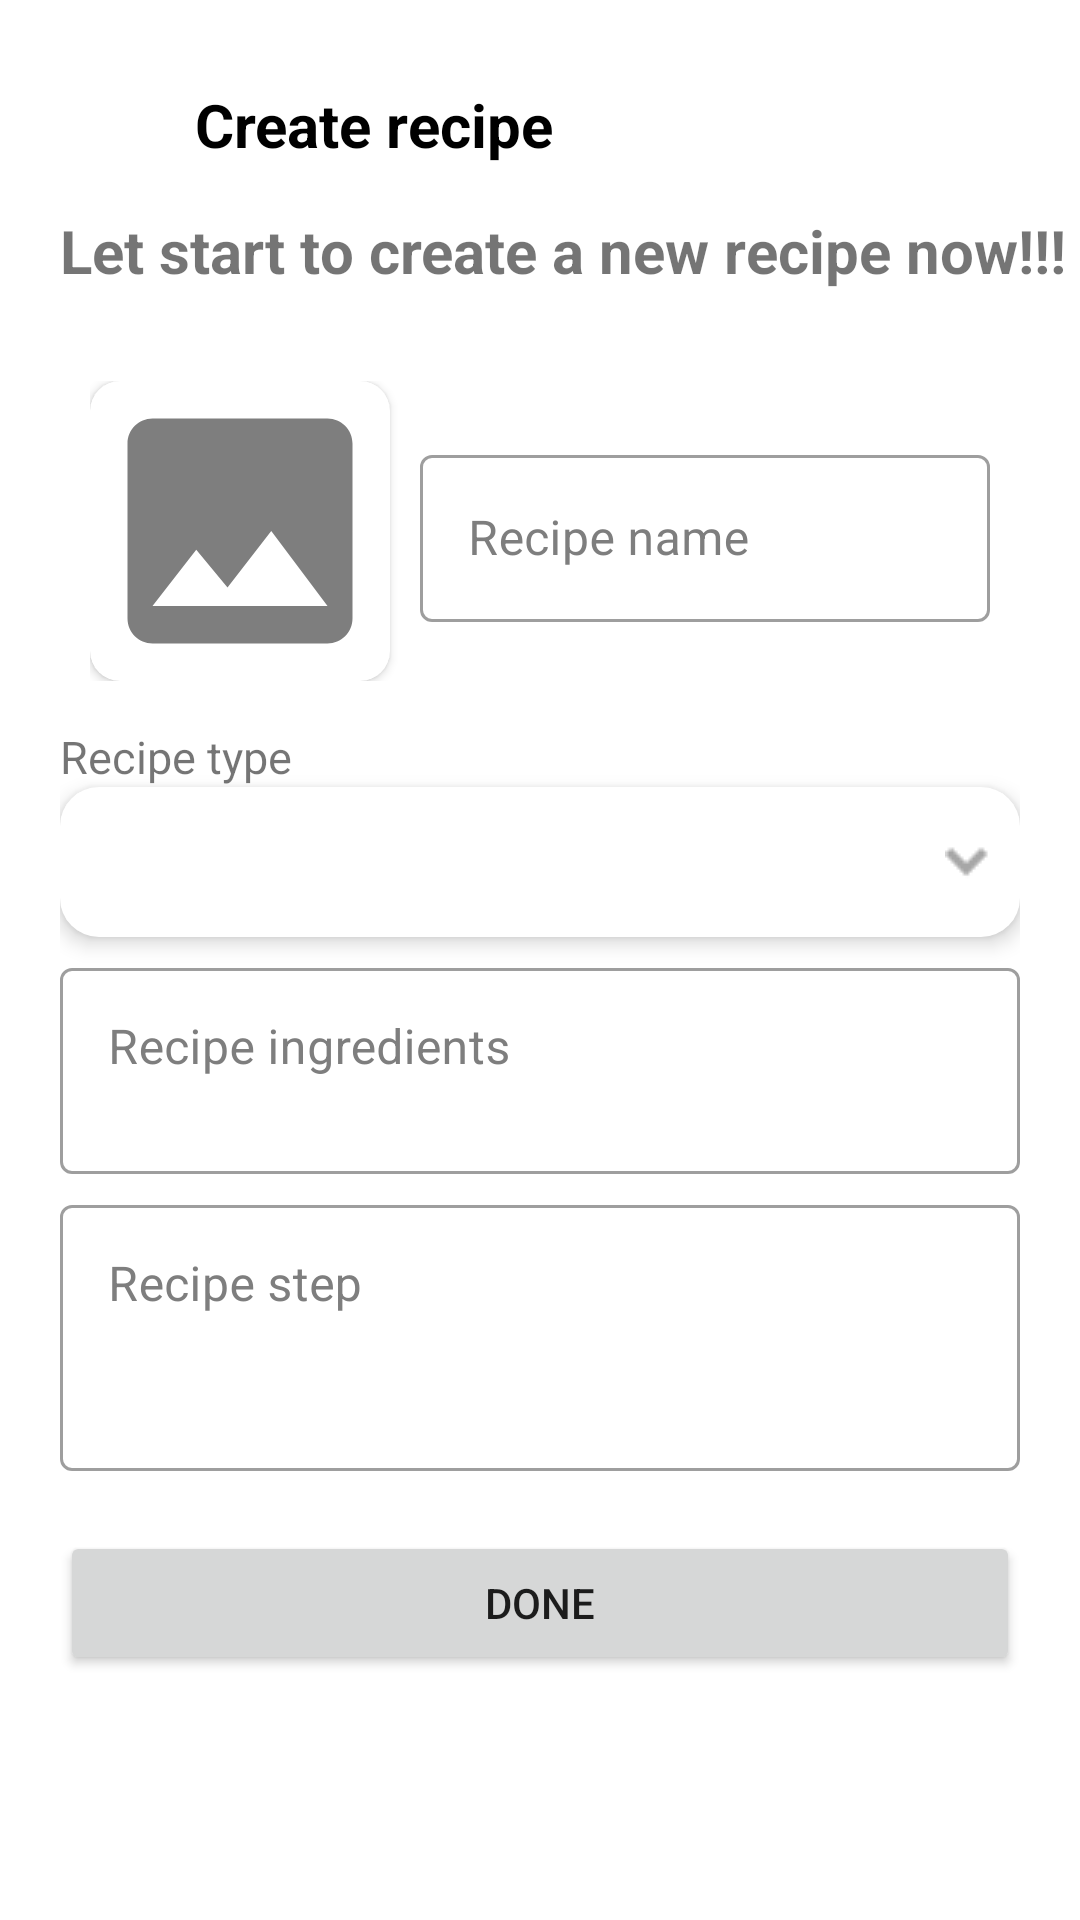

Layout XML and referenced resources for this Android screen:
<!-- AndroidManifest.xml: application theme Theme.RecipeApp -->
<!-- res/layout/activity_create_recipe.xml -->
<?xml version="1.0" encoding="utf-8"?>
<androidx.constraintlayout.widget.ConstraintLayout xmlns:android="http://schemas.android.com/apk/res/android"
    xmlns:app="http://schemas.android.com/apk/res-auto"
    xmlns:tools="http://schemas.android.com/tools"
    android:layout_width="match_parent"
    android:layout_height="match_parent"
    tools:context=".j.ui.CreateRecipe">

    <ImageView
        android:id="@+id/imageView_ic_back"
        android:layout_width="@dimen/back_image_width_height"
        android:layout_height="@dimen/back_image_width_height"
        android:layout_marginStart="@dimen/back_image_width_marginStart"
        android:layout_marginTop="@dimen/back_image_width_marginTop"
        app:layout_constraintStart_toStartOf="parent"
        app:layout_constraintTop_toTopOf="parent"
        app:srcCompat="@drawable/ic_arrow_back_24"
        android:contentDescription="@string/backbutton" />

    <TextView
        android:id="@+id/create_textView_title"
        android:layout_width="wrap_content"
        android:layout_height="wrap_content"
        android:layout_marginTop="@dimen/bar_title_text_marginTop"
        android:layout_marginStart="@dimen/bar_title_text_marginStart"
        android:text="@string/create_recipe_title"
        android:textSize="@dimen/bar_title_text_size"
        android:textColor="@color/black"
        android:textStyle="bold"
        app:layout_constraintStart_toEndOf="@id/imageView_ic_back"
        app:layout_constraintTop_toTopOf="parent" />

    <TextView
        android:id="@+id/fill_out_textView_title"
        android:layout_width="wrap_content"
        android:layout_height="wrap_content"
        android:text="@string/fill_out_text"
        android:textSize="@dimen/fill_out_textSize"
        android:layout_marginTop="@dimen/fill_out_marginTop"
        android:layout_marginStart="@dimen/fill_out_marginStart"
        android:textStyle="bold"
        app:layout_constraintStart_toStartOf="parent"
        app:layout_constraintTop_toBottomOf="@id/imageView_ic_back"/>

    <ScrollView
        android:layout_width="match_parent"
        android:layout_height="0dp"
        app:layout_constraintBottom_toBottomOf="parent"
        app:layout_constraintEnd_toEndOf="parent"
        app:layout_constraintStart_toStartOf="parent"
        app:layout_constraintTop_toBottomOf="@+id/fill_out_textView_title">

        <LinearLayout
            android:layout_width="match_parent"
            android:layout_height="wrap_content"
            android:layout_margin="20dp"
            android:orientation="vertical">

            <LinearLayout
                android:layout_width="match_parent"
                android:layout_height="wrap_content"
                android:padding="10dp"
                android:orientation="horizontal">

                <androidx.cardview.widget.CardView
                    android:id="@+id/recipe_image_card"
                    android:layout_width="@dimen/create_image_card_width"
                    android:layout_height="@dimen/create_image_card_height"
                    android:elevation="@dimen/elevation"
                    app:cardCornerRadius="@dimen/image_card_cornerRadius">

                    <ImageView
                            android:id="@+id/recipe_photo_imageView"
                            android:layout_width="match_parent"
                            android:layout_height="match_parent"
                            android:scaleType="fitXY"
                            android:src="@drawable/ic_baseline_image_24"
                            android:contentDescription="@string/select_image" />

                </androidx.cardview.widget.CardView>

                <com.google.android.material.textfield.TextInputLayout
                    android:id="@+id/recipeName_editText_layout"
                    style="@style/Widget.MaterialComponents.TextInputLayout.OutlinedBox"
                    android:layout_width="match_parent"
                    android:layout_height="wrap_content"
                    android:layout_gravity="center"
                    android:layout_marginStart="@dimen/recipe_name_editText_marginStart"
                    android:hint="@string/recipe_name_text"
                    android:textColorHint="@color/gray">

                    <EditText
                        android:id="@+id/recipeName_editText"
                        android:layout_width="match_parent"
                        android:layout_height="wrap_content"
                        android:inputType="text"
                        android:maxLength="60"
                        android:lines="1" />
                </com.google.android.material.textfield.TextInputLayout>
            </LinearLayout>


            <TextView
                android:id="@+id/recipe_type_textView"
                android:layout_width="wrap_content"
                android:layout_height="wrap_content"
                android:layout_marginTop="5dp"
                android:text="@string/select_recipe_type_textView"
                android:textSize="@dimen/create_recipe_text_size" />

            <Spinner
                android:id="@+id/create_recipe_type_spinner"
                android:layout_width="match_parent"
                android:layout_height="@dimen/create_spinner_height"
                android:background="@drawable/spinner"
                android:elevation="@dimen/elevation" />

            <com.google.android.material.textfield.TextInputLayout
                android:id="@+id/recipeIngredients_editText_layout"
                style="@style/Widget.MaterialComponents.TextInputLayout.OutlinedBox"
                android:layout_width="match_parent"
                android:layout_height="wrap_content"
                android:layout_marginTop="@dimen/recipeIngredients_layout_marginTop"
                android:hint="@string/recipe_ingredients_text"
                android:textColorHint="@color/gray">

                <EditText
                    android:id="@+id/recipeIngredient_editTextTextMultiLine"
                    android:layout_width="match_parent"
                    android:layout_height="wrap_content"
                    android:paddingBottom="@dimen/recipeIngredients_et_paddingBottom"
                    android:gravity="start|top"
                    android:maxLength="1000"
                    android:inputType="textMultiLine" />
            </com.google.android.material.textfield.TextInputLayout>

            <com.google.android.material.textfield.TextInputLayout
                android:id="@+id/recipeStep_editText_layout"
                style="@style/Widget.MaterialComponents.TextInputLayout.OutlinedBox"
                android:layout_width="match_parent"
                android:layout_height="wrap_content"
                android:layout_marginTop="@dimen/recipeStep_layout_marginTop"
                android:hint="@string/recipe_step_text"
                android:textColorHint="@color/gray">

                <EditText
                    android:id="@+id/recipeStep_editTextTextMultiLine"
                    android:layout_width="match_parent"
                    android:layout_height="wrap_content"
                    android:gravity="start|top"
                    android:maxLength="1500"
                    android:paddingBottom="@dimen/recipeStep_et_paddingBottom"
                    android:inputType="textMultiLine" />
            </com.google.android.material.textfield.TextInputLayout>

            <Button
                android:id="@+id/done_button"
                android:layout_width="match_parent"
                android:layout_height="wrap_content"
                android:layout_gravity="center|bottom"
                android:layout_marginTop="@dimen/done_buttom_marginTopBottom"
                android:layout_marginBottom="@dimen/done_buttom_marginTopBottom"
                android:text="@string/done_buttton_text" />
        </LinearLayout>

    </ScrollView>

</androidx.constraintlayout.widget.ConstraintLayout>
<!-- resources referenced by this layout -->
<resources>
  <color name="black">#FF000000</color>
  <color name="gray">#7E7E7E</color>
  <dimen name="back_image_width_height">20dp</dimen>
  <dimen name="back_image_width_marginStart">20dp</dimen>
  <dimen name="back_image_width_marginTop">32dp</dimen>
  <dimen name="bar_title_text_marginStart">25dp</dimen>
  <dimen name="bar_title_text_marginTop">28dp</dimen>
  <dimen name="bar_title_text_size">20sp</dimen>
  <dimen name="create_image_card_height">100dp</dimen>
  <dimen name="create_image_card_width">100dp</dimen>
  <dimen name="create_recipe_text_size">15sp</dimen>
  <dimen name="create_spinner_height">50dp</dimen>
  <dimen name="done_buttom_marginTopBottom">20dp</dimen>
  <dimen name="elevation">4dp</dimen>
  <dimen name="fill_out_marginStart">20dp</dimen>
  <dimen name="fill_out_marginTop">18dp</dimen>
  <dimen name="fill_out_textSize">20sp</dimen>
  <dimen name="image_card_cornerRadius">10dp</dimen>
  <dimen name="recipeIngredients_et_paddingBottom">30dp</dimen>
  <dimen name="recipeIngredients_layout_marginTop">5dp</dimen>
  <dimen name="recipeStep_et_paddingBottom">50dp</dimen>
  <dimen name="recipeStep_layout_marginTop">5dp</dimen>
  <dimen name="recipe_name_editText_marginStart">10dp</dimen>
  <!-- drawable ic_baseline_image_24 (drawable) -->
  <vector android:height="24dp" android:tint="@color/gray"
      android:viewportHeight="24" android:viewportWidth="24"
      android:width="24dp" xmlns:android="http://schemas.android.com/apk/res/android">
      <path android:fillColor="@color/gray" android:pathData="M21,19V5c0,-1.1 -0.9,-2 -2,-2H5c-1.1,0 -2,0.9 -2,2v14c0,1.1 0.9,2 2,2h14c1.1,0 2,-0.9 2,-2zM8.5,13.5l2.5,3.01L14.5,12l4.5,6H5l3.5,-4.5z"/>
  </vector>
  <!-- drawable spinner (drawable-v24) -->
  <?xml version="1.0" encoding="utf-8"?>
  <selector xmlns:android="http://schemas.android.com/apk/res/android">
  <item>
      <layer-list>
          <item>
              <shape android:shape="rectangle">
                  <solid android:color="@color/white"/>
                  <corners android:radius="13dp"/>
                  <padding android:right="10dp"/>
              </shape>
          </item>
          <item>
              <bitmap android:gravity="center|end" android:src="@drawable/ic_spinner"/>
  
          </item>
      </layer-list>
  </item>
  </selector>
  <string name="backbutton">backButton</string>
  <string name="create_recipe_title">Create recipe</string>
  <string name="done_buttton_text">Done</string>
  <string name="fill_out_text">Let start to create a new recipe now!!!</string>
  <string name="recipe_ingredients_text">Recipe ingredients</string>
  <string name="recipe_name_text">Recipe name</string>
  <string name="recipe_step_text">Recipe step</string>
  <string name="select_image">select_image</string>
  <string name="select_recipe_type_textView">Recipe type</string>
  <style name="Theme.RecipeApp" parent="Theme.MaterialComponents.Light.NoActionBar">
          
          <item name="colorPrimary">@color/teal_200</item>
          <item name="colorPrimaryVariant">@color/teal_700</item>
          <item name="colorOnPrimary">@color/white</item>
  
          
          <item name="android:statusBarColor" tools:targetApi="l">?attr/colorPrimaryVariant</item>
          
      </style>
  <color name="white">#FFFFFFFF</color>
  <!-- drawable ic_spinner: png bitmap (drawable-v24, 366 bytes) -->
  <color name="teal_200">#2A978C</color>
  <color name="teal_700">#155151</color>
</resources>
